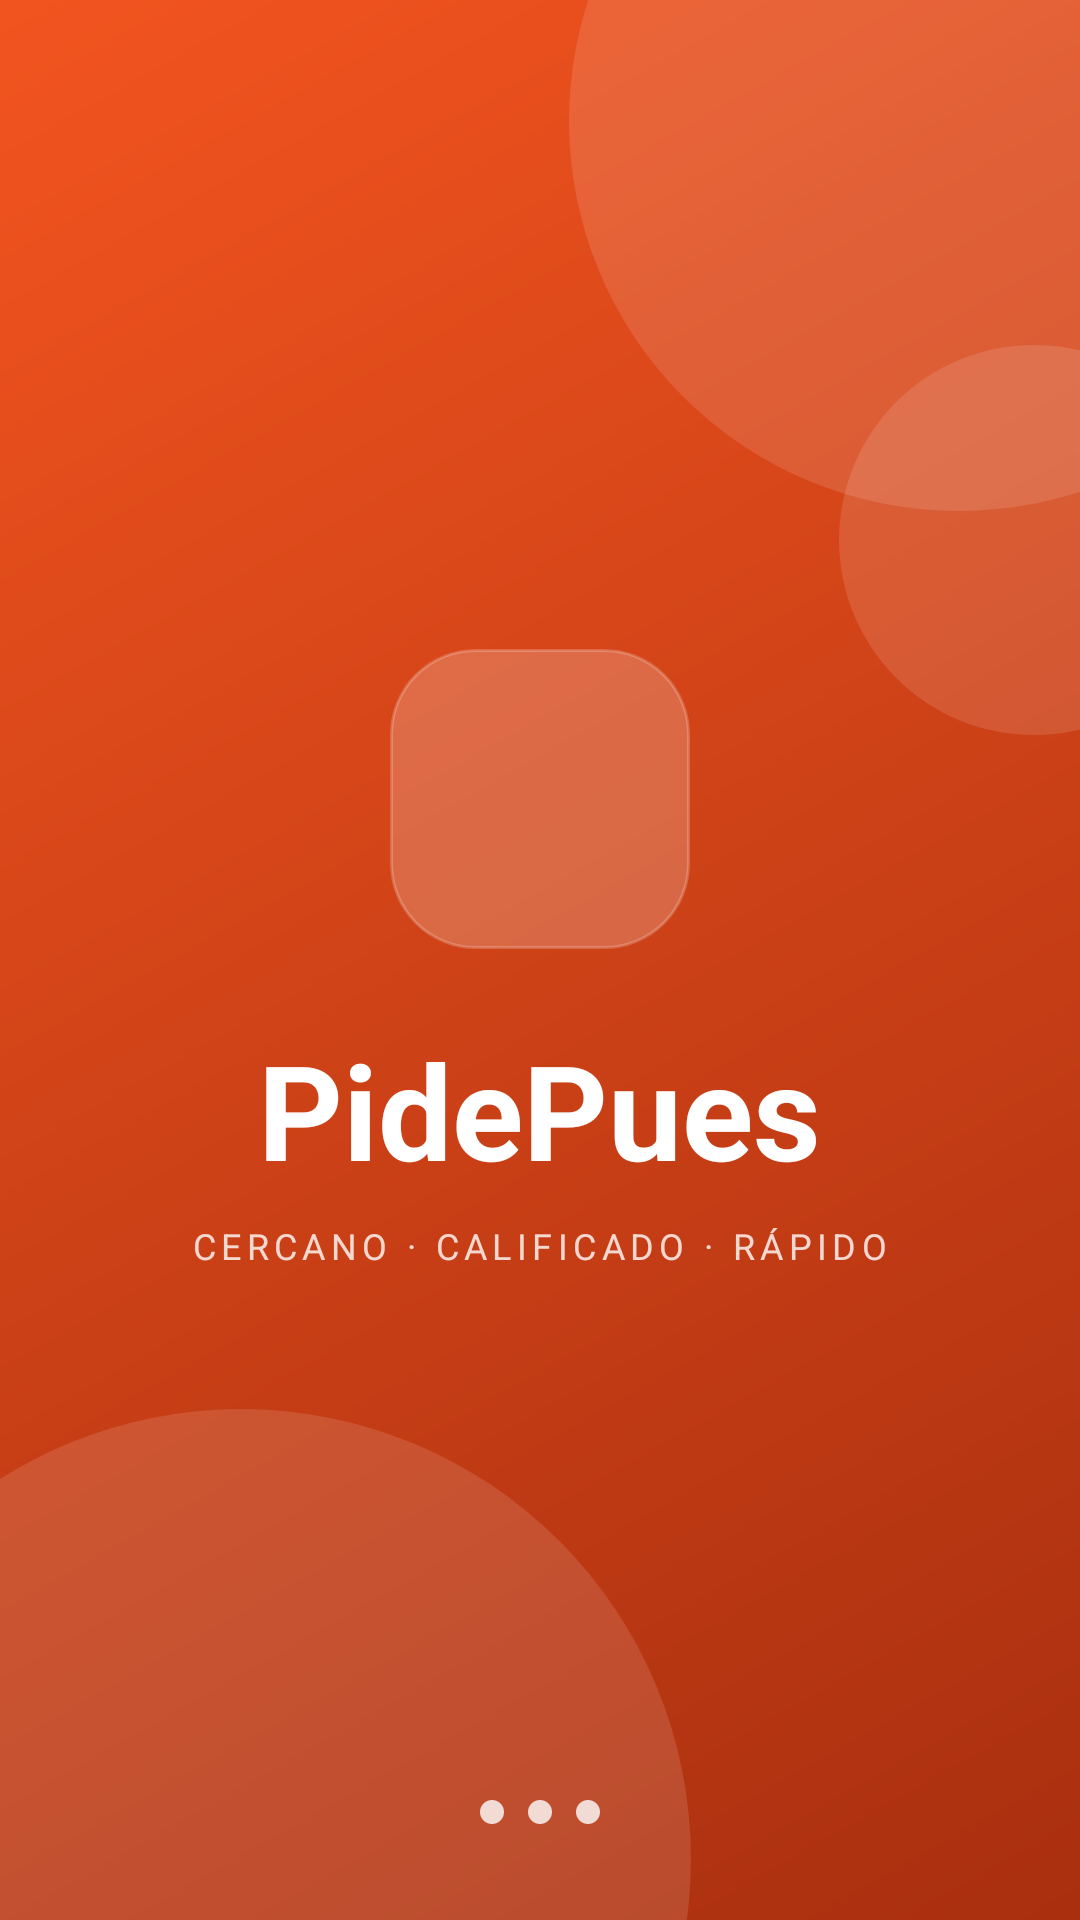

Layout XML and referenced resources for this Android screen:
<!-- AndroidManifest.xml: application theme Theme.PidePues -->
<!-- res/layout/activity_splash.xml -->
<?xml version="1.0" encoding="utf-8"?>
<FrameLayout xmlns:android="http://schemas.android.com/apk/res/android"
    android:layout_width="match_parent"
    android:layout_height="match_parent"
    android:background="@drawable/bg_splash_gradient">

    
    <View
        android:layout_width="260dp"
        android:layout_height="260dp"
        android:layout_gravity="top|end"
        android:layout_marginTop="-90dp"
        android:layout_marginEnd="-90dp"
        android:background="@drawable/bg_circle_translucent" />

    <View
        android:layout_width="130dp"
        android:layout_height="130dp"
        android:layout_gravity="end|center_vertical"
        android:layout_marginEnd="-50dp"
        android:layout_marginBottom="140dp"
        android:background="@drawable/bg_circle_translucent" />

    <View
        android:layout_width="300dp"
        android:layout_height="300dp"
        android:layout_gravity="bottom|start"
        android:layout_marginStart="-70dp"
        android:layout_marginBottom="-130dp"
        android:background="@drawable/bg_circle_translucent" />

    
    <LinearLayout
        android:layout_width="wrap_content"
        android:layout_height="wrap_content"
        android:layout_gravity="center"
        android:gravity="center_horizontal"
        android:orientation="vertical">

        <ImageView
            android:layout_width="100dp"
            android:layout_height="100dp"
            android:background="@drawable/bg_logo_tile"
            android:contentDescription="@string/cd_logo"
            android:padding="26dp"
            android:src="@drawable/ic_restaurant"
            android:tint="@color/surface" />

        <TextView
            android:layout_width="wrap_content"
            android:layout_height="wrap_content"
            android:layout_marginTop="24dp"
            android:text="@string/app_name"
            android:textColor="@color/surface"
            android:textSize="44sp"
            android:textStyle="bold" />

        <TextView
            android:layout_width="wrap_content"
            android:layout_height="wrap_content"
            android:layout_marginTop="8dp"
            android:letterSpacing="0.15"
            android:text="@string/splash_tagline"
            android:textColor="@color/white_80"
            android:textSize="12sp" />
    </LinearLayout>

    
    <LinearLayout
        android:id="@+id/splashDots"
        android:layout_width="wrap_content"
        android:layout_height="wrap_content"
        android:layout_gravity="bottom|center_horizontal"
        android:orientation="horizontal"
        android:paddingBottom="32dp">

        <View
            android:layout_width="8dp"
            android:layout_height="8dp"
            android:layout_marginStart="4dp"
            android:layout_marginEnd="4dp"
            android:background="@drawable/bg_dot" />

        <View
            android:layout_width="8dp"
            android:layout_height="8dp"
            android:layout_marginStart="4dp"
            android:layout_marginEnd="4dp"
            android:background="@drawable/bg_dot" />

        <View
            android:layout_width="8dp"
            android:layout_height="8dp"
            android:layout_marginStart="4dp"
            android:layout_marginEnd="4dp"
            android:background="@drawable/bg_dot" />
    </LinearLayout>
</FrameLayout>
<!-- resources referenced by this layout -->
<resources>
  <color name="surface">#FFFFFF</color>
  <color name="white_80">#CCFFFFFF</color>
  <!-- drawable bg_circle_translucent (drawable) -->
  <?xml version="1.0" encoding="utf-8"?>
  <shape xmlns:android="http://schemas.android.com/apk/res/android" android:shape="oval">
      <solid android:color="@color/white_12" />
  </shape>
  <!-- drawable bg_dot (drawable) -->
  <?xml version="1.0" encoding="utf-8"?>
  <shape xmlns:android="http://schemas.android.com/apk/res/android" android:shape="oval">
      <solid android:color="@color/white_80" />
  </shape>
  <!-- drawable bg_logo_tile (drawable) -->
  <?xml version="1.0" encoding="utf-8"?>
  <shape xmlns:android="http://schemas.android.com/apk/res/android" android:shape="rectangle">
      <solid android:color="@color/white_20" />
      <stroke android:width="1dp" android:color="@color/white_20" />
      <corners android:radius="28dp" />
  </shape>
  <!-- drawable bg_splash_gradient (drawable) -->
  <?xml version="1.0" encoding="utf-8"?>
  <shape xmlns:android="http://schemas.android.com/apk/res/android" android:shape="rectangle">
      <gradient
          android:angle="315"
          android:endColor="@color/splash_end"
          android:startColor="@color/splash_start" />
  </shape>
  <string name="app_name">PidePues</string>
  <string name="cd_logo">Logo de PidePues</string>
  <string name="splash_tagline">CERCANO · CALIFICADO · RÁPIDO</string>
  <style name="Theme.PidePues" parent="Theme.Material3.Light.NoActionBar">
          <item name="colorPrimary">@color/primary</item>
          <item name="colorOnPrimary">@color/surface</item>
          <item name="android:windowBackground">@color/surface</item>
      </style>
  <color name="white_12">#1FFFFFFF</color>
  <color name="white_20">#33FFFFFF</color>
  <color name="splash_end">#A92F0F</color>
  <color name="splash_start">#F2541F</color>
  <color name="primary">#F04E23</color>
</resources>
